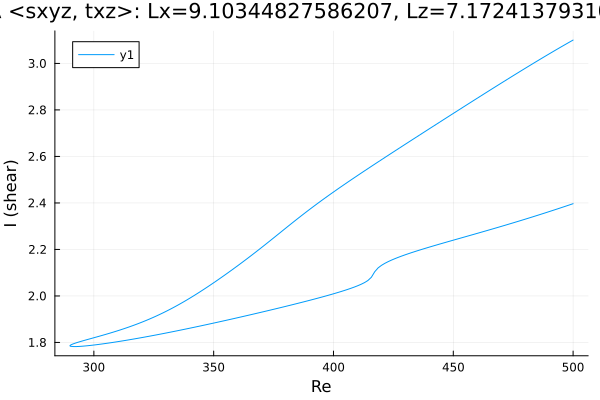

Data behind this chart, as committed beside it:
Re, shear
500.0, 3.1
499.3, 3.096
497.9, 3.088
496.5, 3.08
495.1, 3.071
493.6, 3.063
492.2, 3.054
490.8, 3.046
489.4, 3.037
488, 3.029
486.6, 3.02
485.2, 3.011
483.7, 3.002
482.3, 2.994
480.9, 2.985
479.5, 2.976
478.1, 2.967
476.7, 2.958
475.3, 2.949
473.8, 2.94
472.4, 2.931
471, 2.922
469.6, 2.913
468.2, 2.904
466.8, 2.894
465.4, 2.885
463.9, 2.876
462.5, 2.867
461.1, 2.858
459.7, 2.848
458.3, 2.839
456.9, 2.83
455.5, 2.821
454, 2.811
452.6, 2.802
451.2, 2.793
449.8, 2.784
448.4, 2.774
447, 2.765
445.6, 2.756
444.1, 2.746
442.7, 2.737
441.3, 2.728
439.9, 2.718
438.5, 2.709
437.1, 2.7
435.7, 2.69
434.3, 2.681
432.8, 2.671
431.4, 2.662
430, 2.653
428.6, 2.643
427.2, 2.634
425.8, 2.624
424.4, 2.615
422.9, 2.605
421.5, 2.596
420.1, 2.586
418.7, 2.577
417.3, 2.567
... 311 more rows
